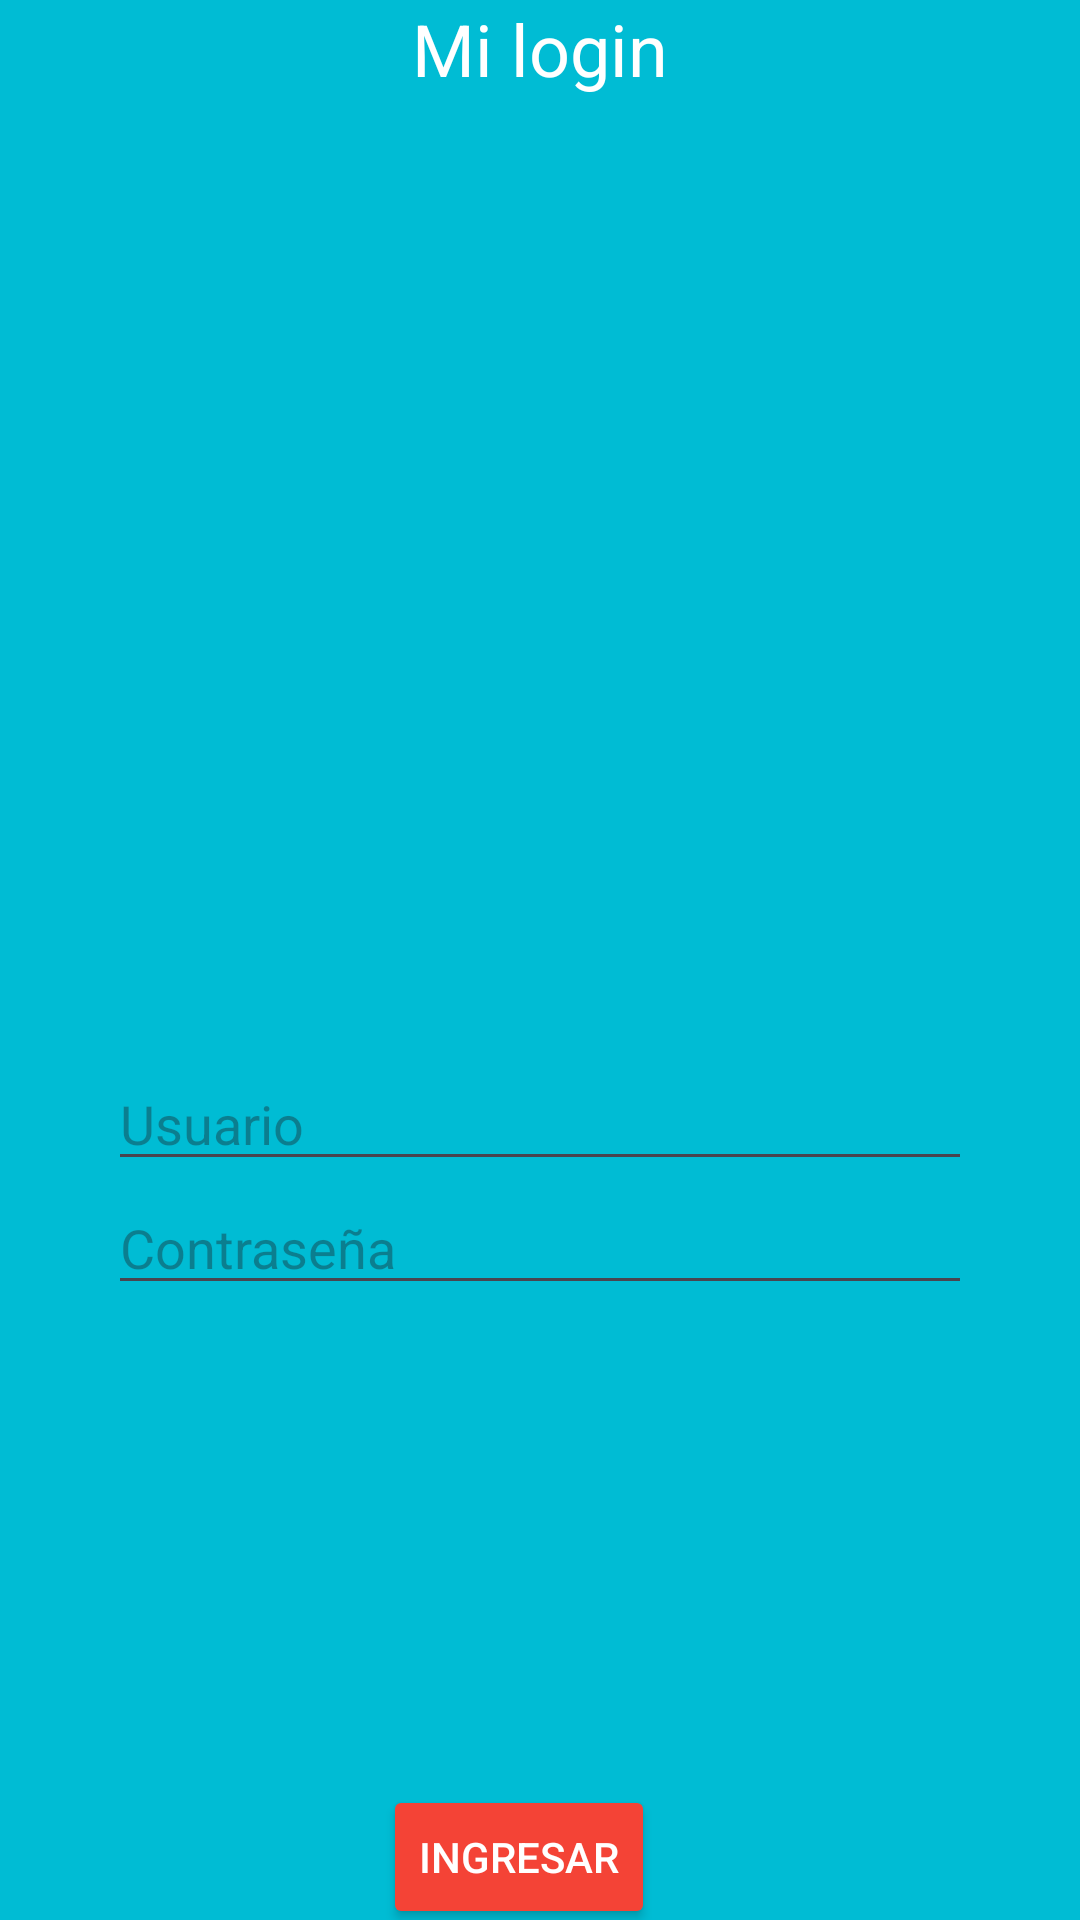

Produce the Android XML layout that renders to this screen, including the resource entries it uses.
<!-- AndroidManifest.xml: application theme Theme.LoginJASB -->
<!-- res/layout/activity_main.xml -->
<androidx.constraintlayout.widget.ConstraintLayout xmlns:android="http://schemas.android.com/apk/res/android"
    xmlns:app="http://schemas.android.com/apk/res-auto"
    xmlns:tools="http://schemas.android.com/tools"
    android:layout_width="match_parent"
    android:layout_height="match_parent"
    android:background="#00BCD4"
    tools:context=".MainActivity">

    <TextView
        android:id="@+id/tvTitle"
        android:layout_width="wrap_content"
        android:layout_height="wrap_content"
        android:text="Mi login"
        android:textColor="#FFFFFF"
        android:textSize="24sp"
        app:layout_constraintBottom_toTopOf="@id/etUser"
        app:layout_constraintLeft_toLeftOf="parent"
        app:layout_constraintRight_toRightOf="parent"
        app:layout_constraintTop_toTopOf="parent" />

    <EditText
        android:id="@+id/etUser"
        android:layout_width="0dp"
        android:layout_height="wrap_content"
        android:layout_marginTop="320dp"
        android:hint="Usuario"
        android:inputType="text"
        app:layout_constraintLeft_toLeftOf="parent"
        app:layout_constraintRight_toRightOf="parent"
        app:layout_constraintTop_toBottomOf="@id/tvTitle"
        app:layout_constraintWidth_percent="0.8" />

    <EditText
        android:id="@+id/etPassword"
        android:layout_width="0dp"
        android:layout_height="wrap_content"
        android:hint="Contraseña"
        android:inputType="textPassword"
        app:layout_constraintTop_toBottomOf="@id/etUser"
        app:layout_constraintLeft_toLeftOf="parent"
        app:layout_constraintRight_toRightOf="parent"
        app:layout_constraintWidth_percent="0.8" />

    <Button
        android:id="@+id/btnLogin"
        android:layout_width="wrap_content"
        android:layout_height="wrap_content"
        android:layout_marginTop="160dp"
        android:backgroundTint="#F44336"
        android:text="Ingresar"
        android:textColor="#FFFFFF"
        app:layout_constraintHorizontal_bias="0.474"
        app:layout_constraintLeft_toLeftOf="parent"
        app:layout_constraintRight_toRightOf="parent"
        app:layout_constraintTop_toBottomOf="@id/etPassword"
        app:layout_constraintWidth_percent="0.6" />
</androidx.constraintlayout.widget.ConstraintLayout>
<!-- resources referenced by this layout -->
<resources>
  <style name="Theme.LoginJASB" parent="Base.Theme.LoginJASB" />
  <style name="Base.Theme.LoginJASB" parent="Theme.Material3.DayNight.NoActionBar">
          
          
      </style>
</resources>
